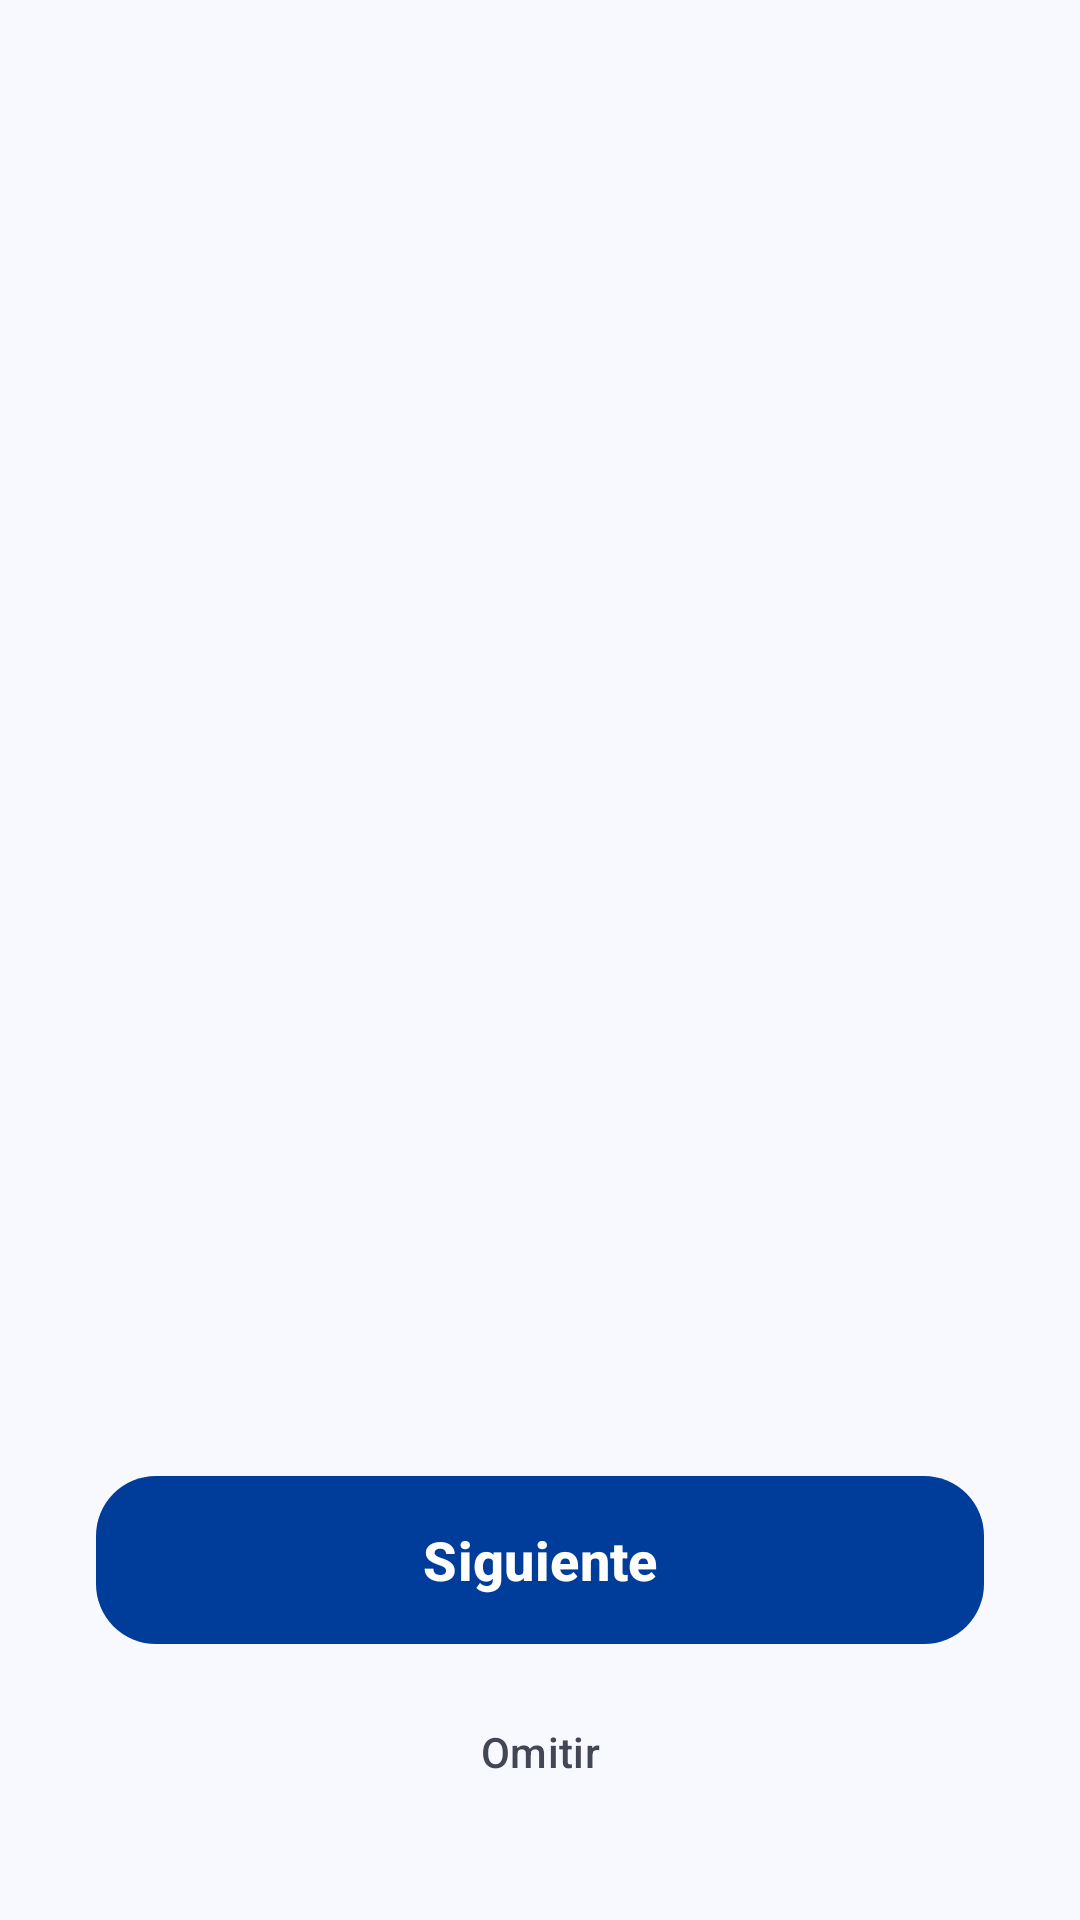

Android layout source for this screen:
<!-- AndroidManifest.xml: application theme Theme.CibertecApp -->
<!-- res/layout/activity_onboarding.xml -->
<?xml version="1.0" encoding="utf-8"?>
<androidx.constraintlayout.widget.ConstraintLayout xmlns:android="http://schemas.android.com/apk/res/android"
    xmlns:app="http://schemas.android.com/apk/res-auto"
    android:layout_width="match_parent"
    android:layout_height="match_parent"
    android:background="@color/surface_bright">

    <androidx.viewpager2.widget.ViewPager2
        android:id="@+id/viewPager"
        android:layout_width="match_parent"
        android:layout_height="0dp"
        app:layout_constraintBottom_toTopOf="@+id/footerSection"
        app:layout_constraintTop_toTopOf="parent" />

    <LinearLayout
        android:id="@+id/footerSection"
        android:layout_width="match_parent"
        android:layout_height="wrap_content"
        android:orientation="vertical"
        android:padding="32dp"
        app:layout_constraintBottom_toBottomOf="parent">

        <com.google.android.material.tabs.TabLayout
            android:id="@+id/tabLayout"
            android:layout_width="wrap_content"
            android:layout_height="wrap_content"
            android:layout_gravity="center"
            android:background="@android:color/transparent"
            app:tabBackground="@drawable/bg_tab_switcher"
            app:tabGravity="center"
            app:tabIndicatorHeight="0dp"
            app:tabMaxWidth="12dp"
            app:tabRippleColor="@null" />

        <com.google.android.material.button.MaterialButton
            android:id="@+id/btnAction"
            android:layout_width="match_parent"
            android:layout_height="64dp"
            android:layout_marginTop="32dp"
            android:text="Siguiente"
            android:textAllCaps="false"
            android:textSize="18sp"
            android:textStyle="bold"
            app:cornerRadius="20dp"
            app:backgroundTint="@color/brand_blue" />

        <com.google.android.material.button.MaterialButton
            android:id="@+id/btnSkip"
            style="@style/Widget.Material3.Button.TextButton"
            android:layout_width="wrap_content"
            android:layout_height="wrap_content"
            android:layout_gravity="center"
            android:layout_marginTop="8dp"
            android:text="Omitir"
            android:textColor="@color/on_surface_variant" />

    </LinearLayout>

</androidx.constraintlayout.widget.ConstraintLayout>
<!-- resources referenced by this layout -->
<resources>
  <color name="brand_blue">#003D9B</color>
  <color name="on_surface_variant">#434654</color>
  <color name="surface_bright">#F8F9FF</color>
  <!-- drawable bg_tab_switcher (drawable) -->
  <?xml version="1.0" encoding="utf-8"?>
  <shape xmlns:android="http://schemas.android.com/apk/res/android"
      android:shape="rectangle">
      <solid android:color="@color/login_surface_container" />
      <corners android:radius="999dp" />
  </shape>
  <style name="Theme.CibertecApp" parent="Base.Theme.CibertecApp" />
  <color name="login_surface_container">#EBEEF6</color>
  <style name="Base.Theme.CibertecApp" parent="Theme.Material3.DayNight.NoActionBar">
          
          <item name="colorPrimary">@color/brand_blue</item>
          <item name="colorOnPrimary">@color/white</item>
  
          
          <item name="colorSecondaryContainer">@color/nav_active_indicator</item>
          <item name="colorOnSecondaryContainer">@color/nav_active_icon</item>
  
          
          <item name="colorSurface">@color/white</item>
          <item name="colorOnSurface">@color/on_surface</item>
          <item name="colorOnSurfaceVariant">@color/on_surface_variant</item>
  
          
          <item name="android:statusBarColor">@color/white</item>
          <item name="android:windowLightStatusBar">true</item>
          <item name="android:navigationBarColor">@color/white</item>
          <item name="android:windowLightNavigationBar" tools:targetApi="o_mr1">true</item>
  
  
          
          <item name="android:windowBackground">@color/surface_bright</item>
  
          
          <item name="android:windowAnimationStyle">@style/CustomActivityAnimation</item>
      </style>
  <color name="white">#FFFFFFFF</color>
  <color name="nav_active_indicator">#EADDFF</color>
  <color name="nav_active_icon">#1D1B20</color>
  <color name="on_surface">#181C22</color>
  <style name="CustomActivityAnimation" parent="@android:style/Animation.Activity">
          <item name="android:activityOpenEnterAnimation">@anim/axis_z_enter</item>
          <item name="android:activityOpenExitAnimation">@anim/axis_z_exit</item>
          <item name="android:activityCloseEnterAnimation">@anim/axis_z_pop_enter</item>
          <item name="android:activityCloseExitAnimation">@anim/axis_z_pop_exit</item>
      </style>
</resources>
